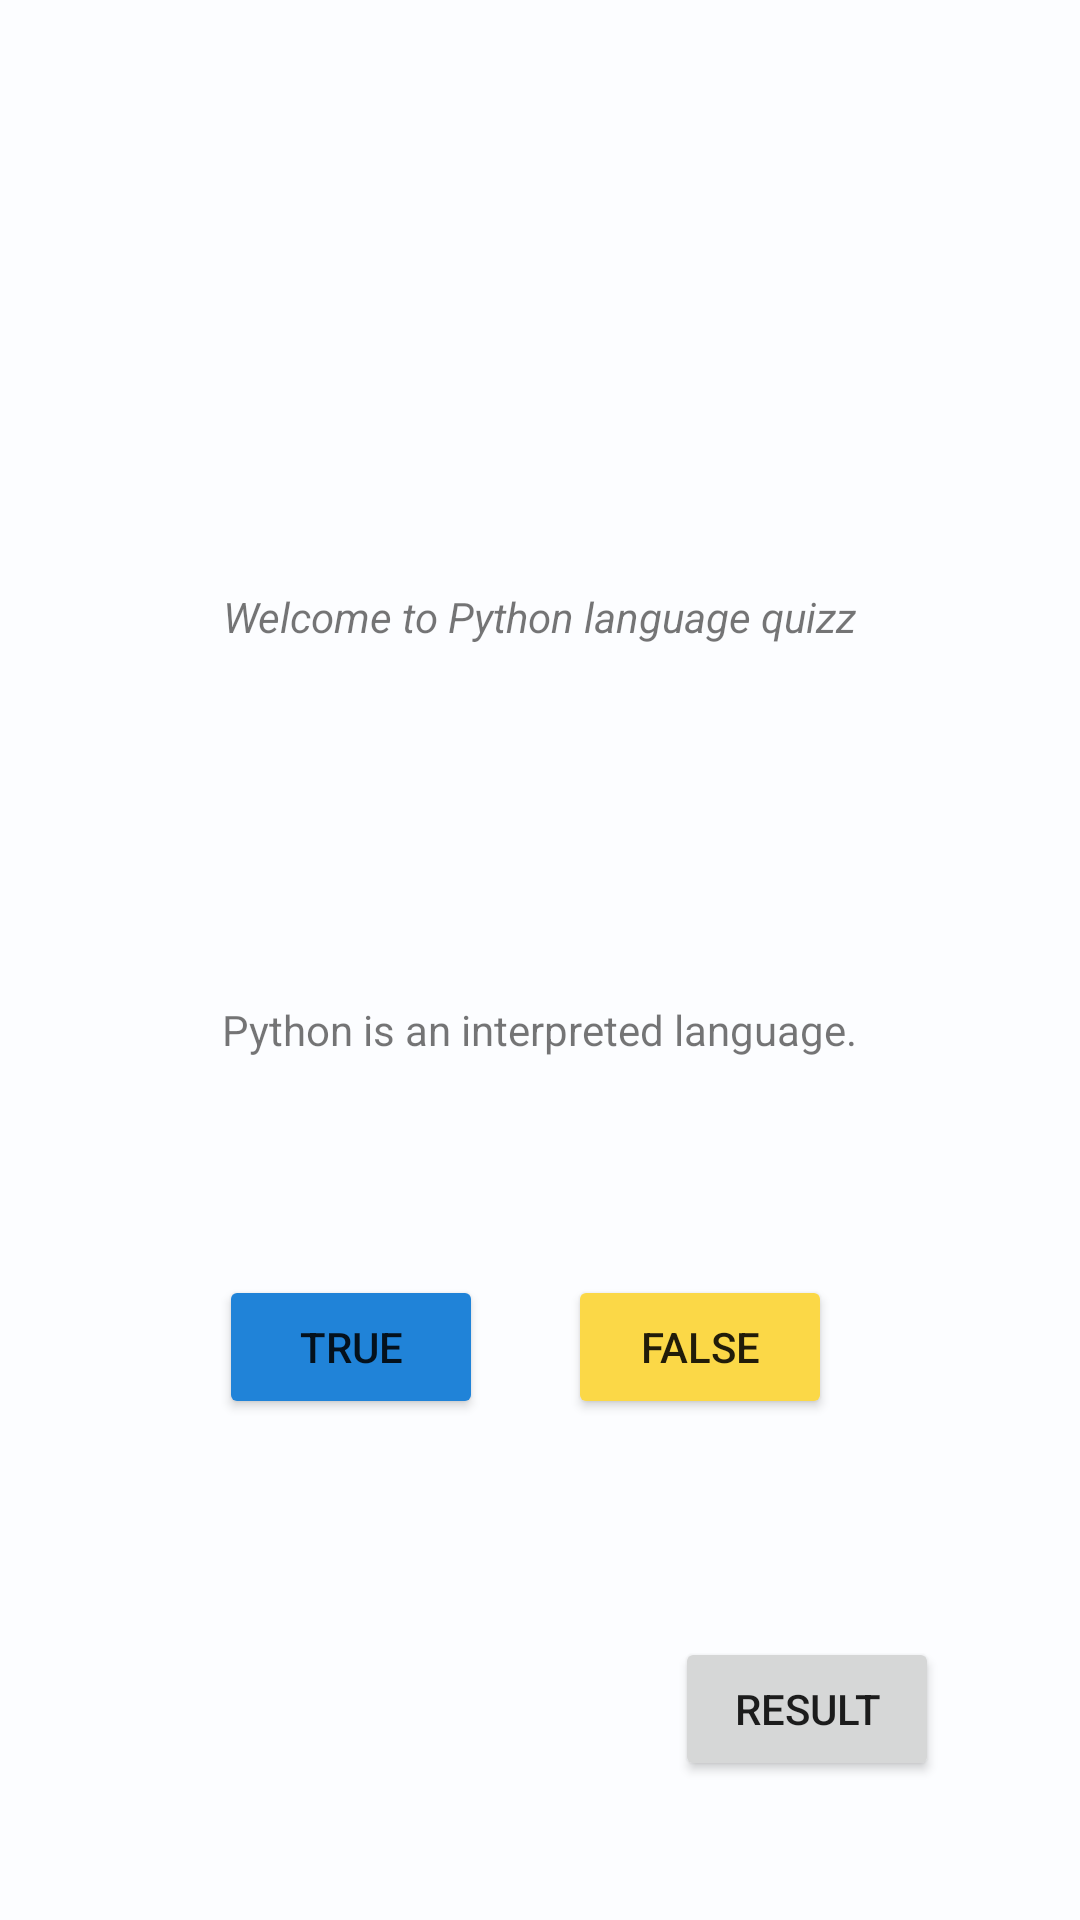

Layout XML and referenced resources for this Android screen:
<!-- AndroidManifest.xml: application theme Theme.PyQuiZizz -->
<!-- res/layout/activity_main.xml -->
<?xml version="1.0" encoding="utf-8"?>
<androidx.constraintlayout.widget.ConstraintLayout xmlns:android="http://schemas.android.com/apk/res/android"
    xmlns:app="http://schemas.android.com/apk/res-auto"
    xmlns:tools="http://schemas.android.com/tools"
    android:layout_width="match_parent"
    android:layout_height="match_parent"
    android:background="#FCFDFF"
    tools:context=".MainActivity">

    <ImageView
        android:id="@+id/imageView"
        android:layout_width="333dp"
        android:layout_height="214dp"
        app:layout_constraintBottom_toBottomOf="parent"
        app:layout_constraintEnd_toEndOf="parent"
        app:layout_constraintStart_toStartOf="parent"
        app:layout_constraintTop_toTopOf="parent"
        app:layout_constraintVertical_bias="0.03"
        app:srcCompat="@drawable/py" />

    <TextView
        android:id="@+id/textView"
        android:layout_width="313dp"
        android:layout_height="53dp"
        android:text="Be ready. Be smart. Be noticed!"
        android:textSize="18sp"
        android:textStyle="bold"
        app:layout_constraintBottom_toTopOf="@+id/imageView"
        app:layout_constraintEnd_toEndOf="@+id/imageView"
        app:layout_constraintHorizontal_bias="1.0"
        app:layout_constraintStart_toStartOf="@+id/imageView"
        app:layout_constraintTop_toBottomOf="@+id/imageView"
        app:layout_constraintVertical_bias="0.112" />

    <TextView
        android:id="@+id/textView2"
        android:layout_width="wrap_content"
        android:layout_height="wrap_content"
        android:text="Welcome to Python language quizz"
        android:textStyle="italic"
        app:layout_constraintBottom_toBottomOf="parent"
        app:layout_constraintEnd_toEndOf="parent"
        app:layout_constraintHorizontal_bias="0.5"
        app:layout_constraintStart_toStartOf="parent"
        app:layout_constraintTop_toBottomOf="@+id/textView"
        app:layout_constraintVertical_bias="0.087" />

    <TextView
        android:id="@+id/questions"
        android:layout_width="wrap_content"
        android:layout_height="wrap_content"
        android:text="Python is an interpreted language."
        app:layout_constraintBottom_toBottomOf="parent"
        app:layout_constraintEnd_toEndOf="parent"
        app:layout_constraintHorizontal_bias="0.498"
        app:layout_constraintStart_toStartOf="parent"
        app:layout_constraintTop_toBottomOf="@+id/textView2"
        app:layout_constraintVertical_bias="0.292" />

    <Button
        android:id="@+id/button1"
        android:layout_width="wrap_content"
        android:layout_height="wrap_content"
        android:text="TRUE"
        app:backgroundTint="#2083D8"
        app:layout_constraintBottom_toBottomOf="parent"
        app:layout_constraintEnd_toStartOf="@+id/button2"
        app:layout_constraintHorizontal_bias="0.722"
        app:layout_constraintStart_toStartOf="parent"
        app:layout_constraintTop_toBottomOf="@+id/questions"
        app:layout_constraintVertical_bias="0.302" />

    <Button
        android:id="@+id/button2"
        android:layout_width="wrap_content"
        android:layout_height="wrap_content"
        android:text="FALSE"
        app:backgroundTint="#FBD847"
        app:layout_constraintBottom_toBottomOf="parent"
        app:layout_constraintEnd_toEndOf="parent"
        app:layout_constraintHorizontal_bias="0.696"
        app:layout_constraintStart_toStartOf="parent"
        app:layout_constraintTop_toBottomOf="@+id/questions"
        app:layout_constraintVertical_bias="0.302" />

    <Button
        android:id="@+id/result"
        android:layout_width="wrap_content"
        android:layout_height="wrap_content"
        android:text="Result"
        app:layout_constraintBottom_toBottomOf="parent"
        app:layout_constraintEnd_toEndOf="parent"
        app:layout_constraintHorizontal_bias="0.827"
        app:layout_constraintStart_toStartOf="parent"
        app:layout_constraintTop_toBottomOf="@+id/button2"
        app:layout_constraintVertical_bias="0.612"
        app:shapeAppearance="@style/CardView" />

</androidx.constraintlayout.widget.ConstraintLayout>
<!-- resources referenced by this layout -->
<resources>
  <style name="Theme.PyQuiZizz" parent="Theme.MaterialComponents.DayNight.DarkActionBar">
          
          <item name="colorPrimary">@color/purple_500</item>
          <item name="colorPrimaryVariant">@color/purple_700</item>
          <item name="colorOnPrimary">@color/white</item>
          
          <item name="colorSecondary">@color/teal_200</item>
          <item name="colorSecondaryVariant">@color/teal_700</item>
          <item name="colorOnSecondary">@color/black</item>
          
          <item name="android:statusBarColor" tools:targetApi="l">?attr/colorPrimaryVariant</item>
          
      </style>
  <color name="purple_500">#7E50D6</color>
  <color name="purple_700">#FF69B4</color>
  <color name="white">#FFFFFFFF</color>
  <color name="teal_200">#FF03DAC5</color>
  <color name="teal_700">#FF018786</color>
  <color name="black">#FF000000</color>
</resources>
